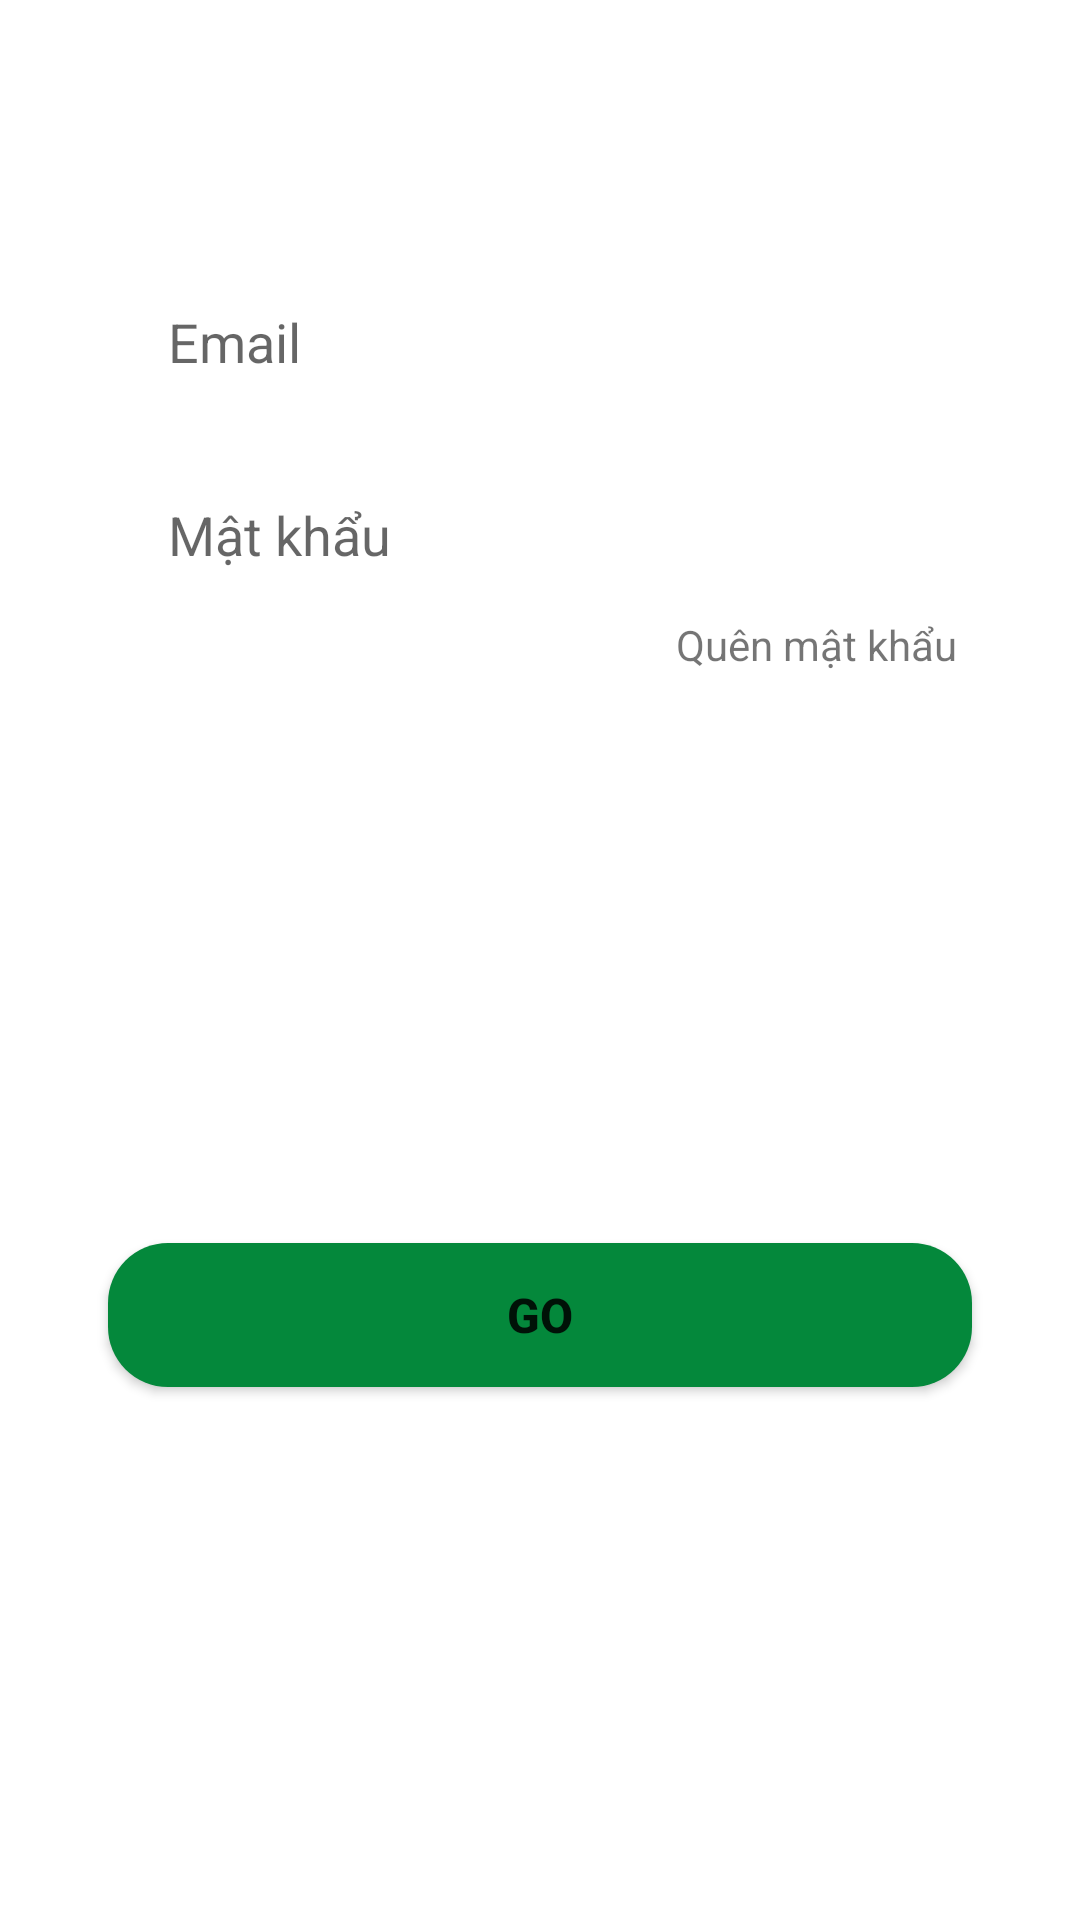

Produce the Android XML layout that renders to this screen, including the resource entries it uses.
<!-- AndroidManifest.xml: application theme Theme.LedMatrix -->
<!-- res/layout/login_tab_fragment.xml -->
<?xml version="1.0" encoding="utf-8"?>
<layout xmlns:android="http://schemas.android.com/apk/res/android"
    xmlns:app="http://schemas.android.com/apk/res-auto"
    xmlns:tools="http://schemas.android.com/tools">

    <data>

    </data>

    <androidx.constraintlayout.widget.ConstraintLayout
        android:layout_width="match_parent"
        android:layout_height="match_parent">

        <EditText
            android:id="@+id/login_email"
            android:layout_width="0dp"
            android:layout_height="wrap_content"
            android:background="@drawable/edit_text_bg"
            android:hint="Email"
            android:paddingLeft="20dp"
            android:paddingTop="10dp"
            android:paddingBottom="10dp"
            app:layout_constraintBottom_toBottomOf="parent"
            app:layout_constraintEnd_toEndOf="parent"
            app:layout_constraintStart_toStartOf="parent"
            app:layout_constraintTop_toTopOf="parent"
            app:layout_constraintVertical_bias="0.154"
            app:layout_constraintWidth_percent=".8" />

        <EditText
            android:id="@+id/login_pass"
            android:layout_width="0dp"
            android:layout_height="wrap_content"
            android:hint="Mật khẩu"
            android:paddingLeft="20dp"
            android:paddingTop="10dp"
            android:paddingBottom="10dp"
            android:inputType="textPassword"
            app:layout_constraintVertical_bias="0"
            android:layout_marginTop="20dp"
            android:background="@drawable/edit_text_bg"
            app:layout_constraintBottom_toBottomOf="parent"
            app:layout_constraintEnd_toEndOf="parent"
            app:layout_constraintHorizontal_bias=".5"
            app:layout_constraintStart_toStartOf="parent"
            app:layout_constraintTop_toBottomOf="@+id/login_email"
            app:layout_constraintWidth_percent=".8" />

        <Button
            android:id="@+id/login_btn"
            android:layout_width="0dp"
            android:layout_height="wrap_content"
            android:background="@drawable/button_bg"
            android:text="Go"
            android:textSize="16sp"
            android:textStyle="bold"
            app:backgroundTint="#04883B"
            app:layout_constraintBottom_toBottomOf="parent"
            app:layout_constraintEnd_toEndOf="parent"
            app:layout_constraintStart_toStartOf="parent"
            app:layout_constraintTop_toTopOf="parent"
            app:layout_constraintVertical_bias=".7"
            app:layout_constraintWidth_percent=".8" />

        <TextView
            android:id="@+id/login_forget_pass"
            android:layout_width="wrap_content"
            android:layout_height="wrap_content"
            android:text="Quên mật khẩu"
            app:layout_constraintVertical_bias="0"
            app:layout_constraintHorizontal_bias="1.0"
            android:layout_marginTop="5dp"
            android:layout_marginRight="5dp"
            app:layout_constraintBottom_toBottomOf="parent"
            app:layout_constraintEnd_toEndOf="@id/login_pass"
            app:layout_constraintStart_toStartOf="parent"
            app:layout_constraintTop_toBottomOf="@id/login_pass"


            />

    </androidx.constraintlayout.widget.ConstraintLayout>
</layout>
<!-- resources referenced by this layout -->
<resources>
  <!-- drawable button_bg (drawable) -->
  <?xml version="1.0" encoding="utf-8"?>
  <shape xmlns:android="http://schemas.android.com/apk/res/android">
  
      <corners android:radius="20dp"/>
  
      <solid android:color="@color/Green"/>
  </shape>
  <style name="Theme.LedMatrix" parent="Theme.MaterialComponents.DayNight.NoActionBar">
          
          <item name="colorPrimary">@color/Green</item>
          <item name="colorPrimaryVariant">@color/DarkGreen</item>
          <item name="colorOnPrimary">@color/white</item>
          
          <item name="colorSecondary">@color/teal_200</item>
          <item name="colorSecondaryVariant">@color/teal_700</item>
          <item name="colorOnSecondary">@color/black</item>
          
          <item name="android:statusBarColor" tools:targetApi="l">?attr/colorPrimaryVariant</item>
          
      </style>
  <color name="Green">#008000</color>
  <color name="DarkGreen">#006400</color>
  <color name="white">#FFFFFFFF</color>
  <color name="teal_200">#FF03DAC5</color>
  <color name="teal_700">#FF018786</color>
  <color name="black">#FF000000</color>
</resources>
